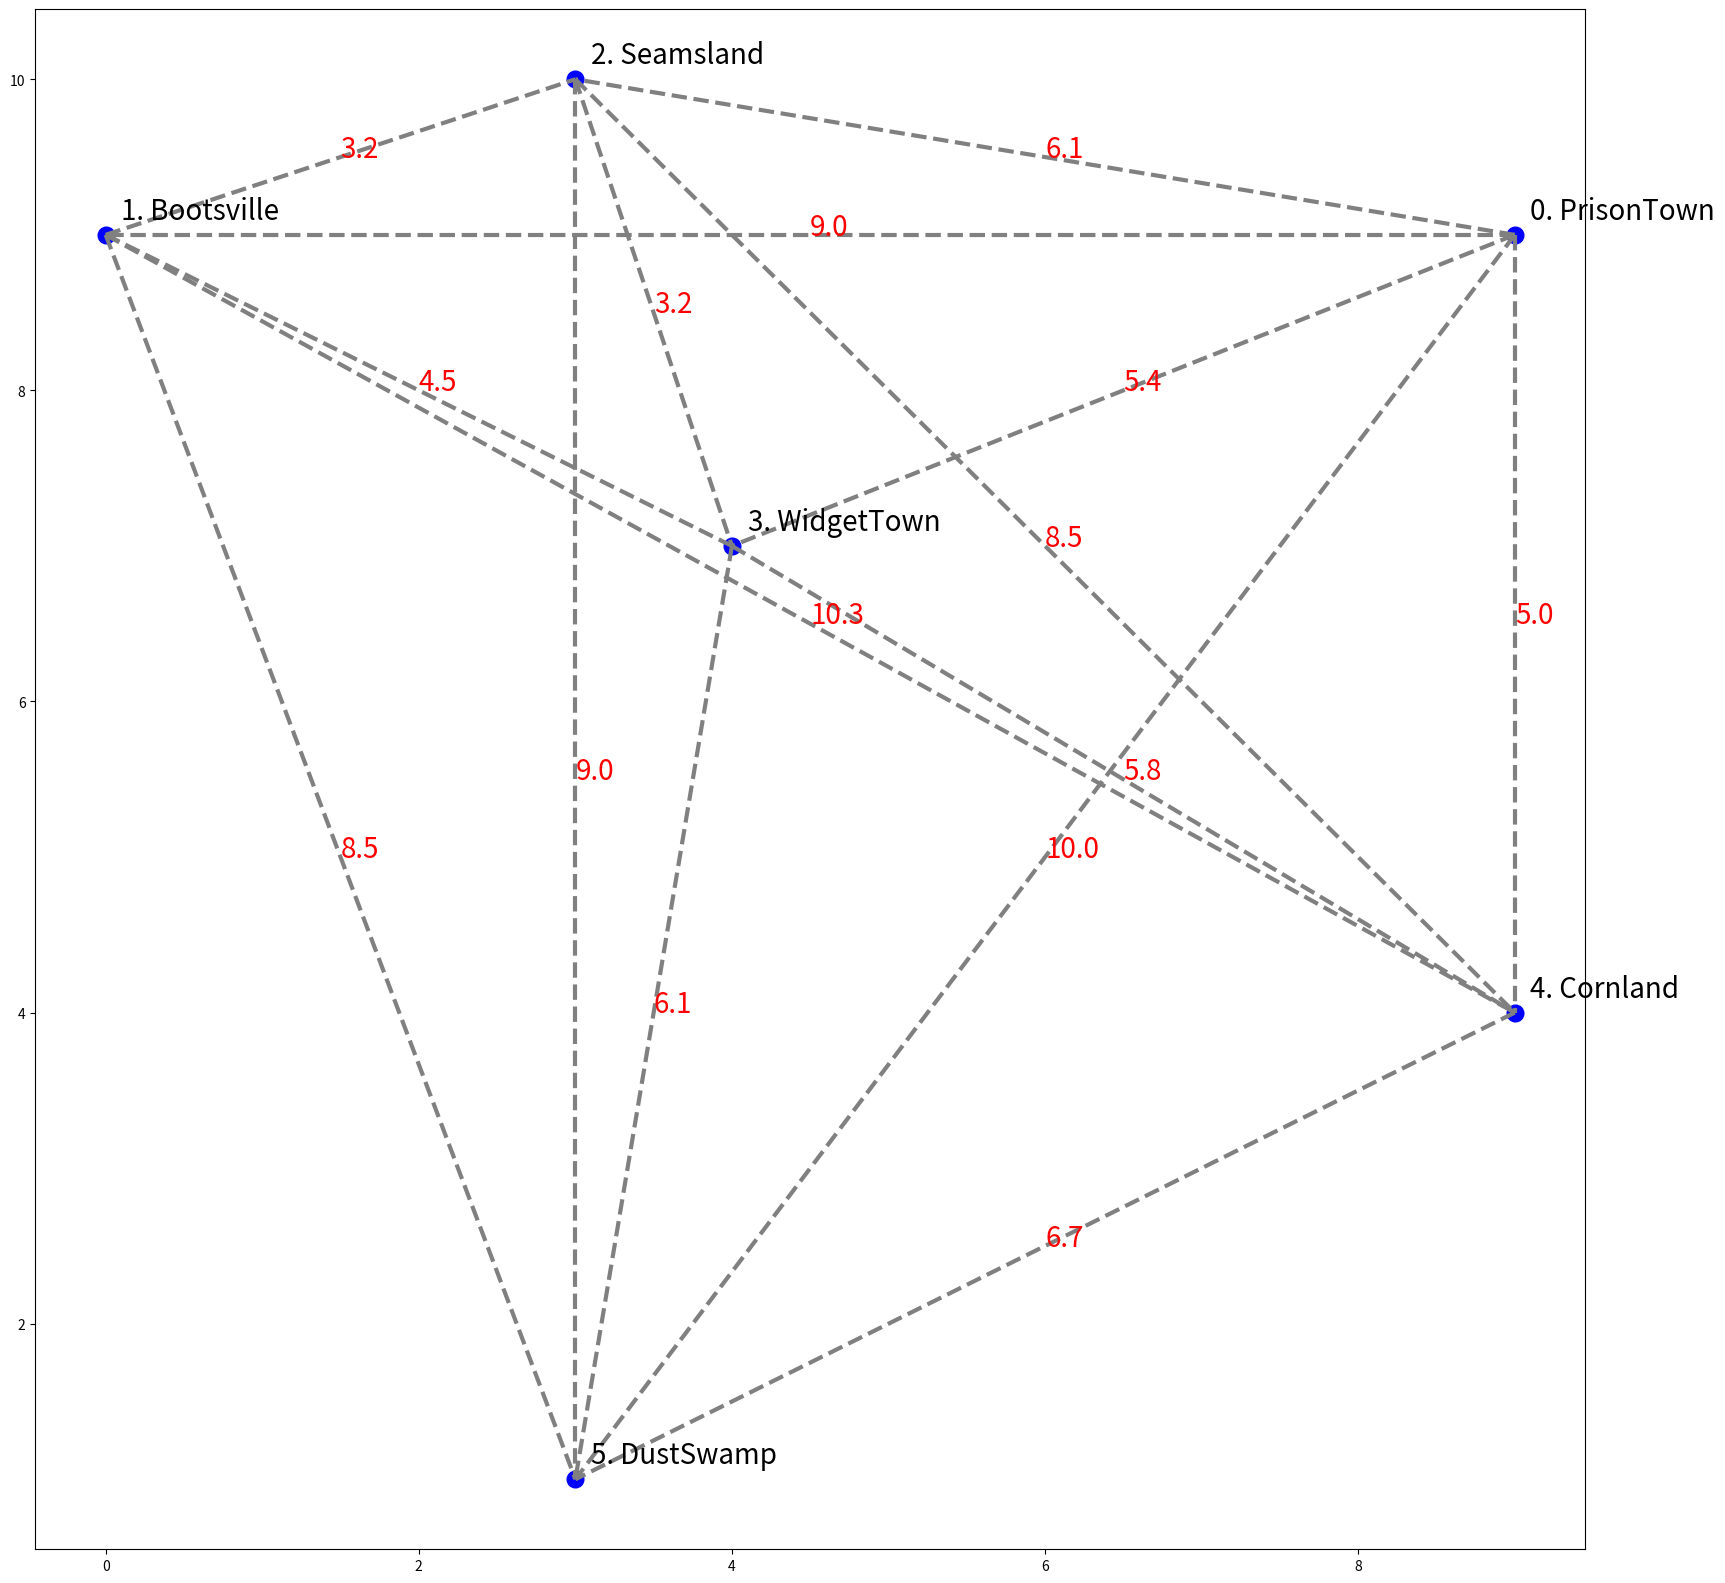

Recreate this plot in Python. (Note: this script raises an exception after producing the figure.)
# Author: James Chen
# Date: 2025-05-25
# Description: Graph traversal game that employs Dijkstra, player finds optimal path through graph

import math
import matplotlib.pyplot as plt
import random
import time


def tsp_game():
    coordinates, graph = generate_map(6)
    min_path, min_time = tsp(graph)
    # print(min_path)
    n = len(graph)
    cities = {0: "PrisonTown",
              1: "Bootsville",
              2: "Seamsland",
              3: "WidgetTown",
              4: "Cornland",
              5: "DustSwamp"}
    visited = set()
    visited.add(0)
    hours_left = min_time
    game_state = 1

    print(f"Thank the heavens you escaped, punished ranger.")
    time.sleep(1)
    print("The imperial army is coming, and we must stand together!")
    time.sleep(1)
    print(f"Find the shortest path you can between all {n} towns, only united can we prevail against the enemy.")
    time.sleep(1)
    print("Rules: We only have time to visit each city once, there's no time to waste!")
    time.sleep(1)
    print(f"Mission: Communications are down, and we'll need to visit all {n-1} towns by horseback in the next {round(min_time,1)} hours.\n")
    time.sleep(1)

    draw_map(coordinates, cities)
    prev = 0
    inp = None

    while inp != "quit":
        print(f"We are currently at: #{prev} {cities[prev]}.")
        print(f"Only {round(hours_left, 1)} hours before the enemy arrives.")
        print("Where to next? Enter a number OR enter 'quit' to surrender.\n")

        # Display player's options
        for _ in range(1, len(cities)):
            if _ not in visited:
                print(f"{_}. {cities[_]} | {round(graph[prev][_],1)} hours away")

        inp = input("\nYour Selection: ")

        # Quit game
        if inp == "quit":
            game_state = 0
            break

        # Read player input
        try:
            inp = int(inp)
        except TypeError:
            if int(inp) not in cities.keys():
                print("Invalid city key entered, try again.")
                continue

        # Already visited
        if inp in visited:
            print("We already went there, remember? It's a ghost town now!")
            continue

        # Valid choice, add to visited set, deduct time left
        visited.add(inp)
        time_spent = graph[prev][inp]
        hours_left -= time_spent
        prev = inp

        # Ran out of time
        if hours_left < 0:
            game_state = 2
            break

        # Success
        if len(visited) == n and round(hours_left,0) >= 0:
            game_state = 3
            break

        print(f"\nNext stop, {cities[inp]}!")
        time.sleep(2)
        print("...\n...\nRiding\n...\n...\n")
        time.sleep(2)

    # End States
    print(hours_left)
    if game_state == 0:
        print("Guess you weren't the hero the prophecy foretold after all.")
    if game_state == 1:
        print("ERROR")
    if game_state == 2:
        print("We tried our best, ranger. At least we were able to save the souls in:")
        for _ in range(len(visited)):
            print(cities[_])
    if game_state == 3:
        print("We saved them all! History will remember our great deeds today.")


def draw_map(cities: list, labels: dict):
    n = len(cities)

    # Set up plot vertices
    plt.figure(figsize=(20, 20))
    for _ in range(n):
        xi, yi = cities[_]
        plt.plot(xi, yi, 'bo', markersize=12)
        plt.text(xi + 0.1, yi + 0.1, f"{_}. {labels[_]}", fontsize=20)

    # Draw edges
    for i in range(n):
        for j in range(i+1, n):
            # Plot lines
            x_values = [cities[i][0], cities[j][0]]
            y_values = [cities[i][1], cities[j][1]]
            plt.plot(x_values, y_values, 'gray', linestyle="--", linewidth=3)

            # Add labels at midpoint
            mid_x = (cities[i][0] + cities[j][0]) / 2
            mid_y = (cities[i][1] + cities[j][1]) / 2
            dist = euclidean(cities[i], cities[j])
            plt.text(mid_x, mid_y, f"{round(dist, 1)}", fontsize=20, color='red')

    plt.show()


def generate_map(num_cities: int):
    points = []
    while len(points) < num_cities:
        coordinates = [random.randint(0, 10), random.randint(0, 10)]
        if coordinates not in points:
            points.append(coordinates)

    matrix = []
    for i in range(num_cities):
        row = []
        for j in range(num_cities):
            dist = euclidean(points[i], points[j])
            row.append(dist)
        matrix.append(row)

    return points, matrix


def euclidean(p1, p2):
    return math.hypot(p1[0]-p2[0], p1[1]-p2[1])


def tsp(graph: list):
    n = len(graph)
    queue = []
    memo = dict()
    min_path = None
    min_dist = math.inf

    current_path = [0,]
    distance = 0

    memo[(tuple(current_path))] = distance
    queue.append(tuple(current_path))

    while queue:
        current_path = queue.pop(0)
        current_point = current_path[-1]

        options = []
        for _ in range(n):
            if _ not in current_path:
                options.append(_)

        for choice in options:
            new_path = list(current_path)
            new_path.append(choice)
            distance = memo[current_path] + graph[current_point][choice]
            memo[(tuple(new_path))] = distance
            queue.append((tuple(new_path)))

        if len(new_path) == n:
            if distance < min_dist:
                min_path = new_path
                min_dist = distance

    # print(queue)
    # print(memo)

    return min_path, min_dist


if __name__ == "__main__":
    # test_graph = [
    #     [0, 1, 2, 3],
    #     [1, 0, 2, 3],
    #     [2, 1, 0, 3],
    #     [3, 2, 1, 0],
    # ]
    #
    # print(tsp(test_graph))
    #
    # test_graph2 = [
    #     [0, 1, 2, 3],
    #     [4, 0, 5, 6],
    #     [7, 8, 0, 9],
    #     [10, 11, 12, 0],
    # ]
    #
    # print(tsp(test_graph2))

    tsp_game()